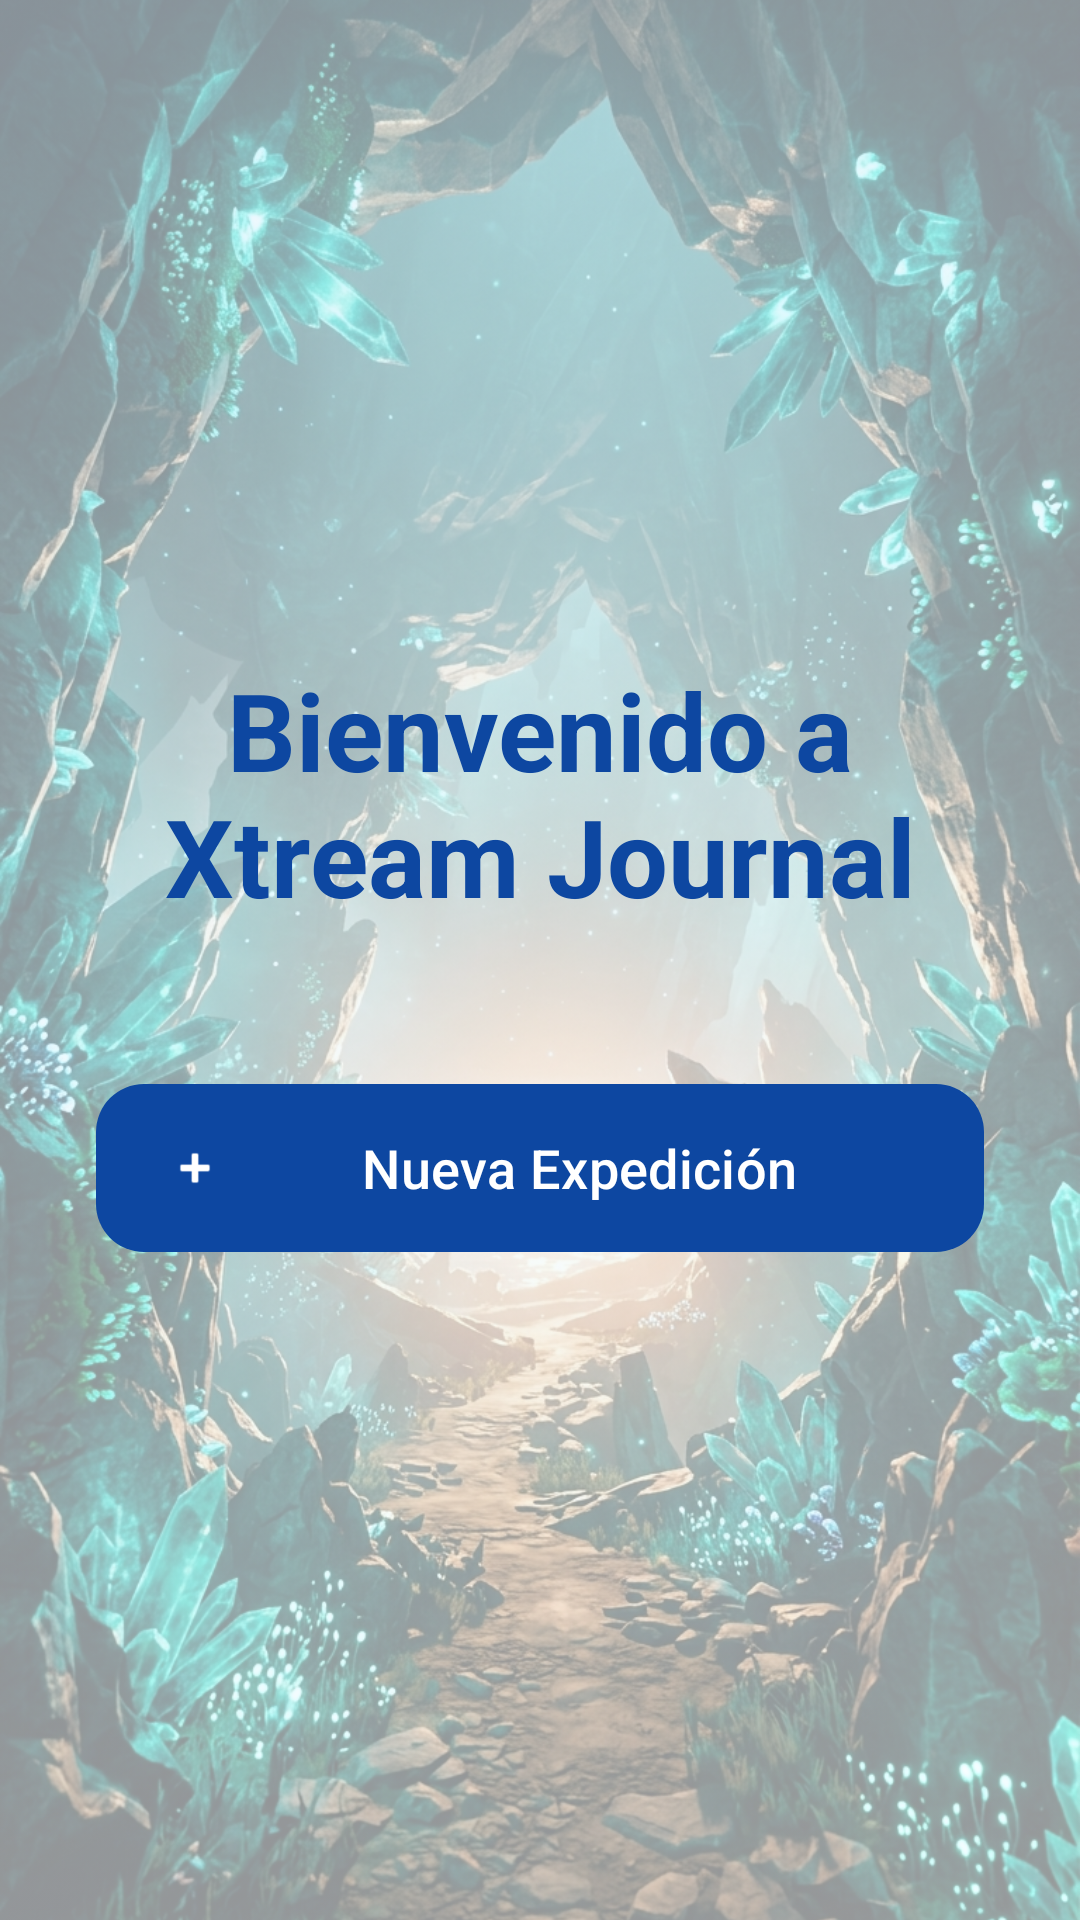

Produce the Android XML layout that renders to this screen, including the resource entries it uses.
<!-- AndroidManifest.xml: application theme Theme.XtreamJournal -->
<!-- res/layout/activity_main.xml -->
<?xml version="1.0" encoding="utf-8"?>
<androidx.constraintlayout.widget.ConstraintLayout xmlns:android="http://schemas.android.com/apk/res/android"
    xmlns:app="http://schemas.android.com/apk/res-auto"
    xmlns:tools="http://schemas.android.com/tools"
    android:id="@+id/main"
    android:layout_width="match_parent"
    android:layout_height="match_parent"
    android:background="@drawable/bg_gradient"
    tools:context=".MainActivity">

    
    <ImageView
        android:id="@+id/ivBackground"
        android:layout_width="match_parent"
        android:layout_height="match_parent"
        android:scaleType="centerCrop"
        android:alpha="0.40"
        android:src="@drawable/crystal_cavern_path"
        app:layout_constraintBottom_toBottomOf="parent"
        app:layout_constraintEnd_toEndOf="parent"
        app:layout_constraintStart_toStartOf="parent"
        app:layout_constraintTop_toTopOf="parent" />

    <TextView
        android:id="@+id/tvWelcome"
        android:layout_width="wrap_content"
        android:layout_height="wrap_content"
        android:text="@string/welcome_message"
        android:textAlignment="center"
        android:textColor="@color/primary_blue"
        android:textSize="36sp"
        android:textStyle="bold"
        android:elevation="4dp"
        app:layout_constraintBottom_toTopOf="@+id/btnIrARegistro"
        app:layout_constraintEnd_toEndOf="parent"
        app:layout_constraintStart_toStartOf="parent"
        app:layout_constraintTop_toTopOf="parent"
        app:layout_constraintVertical_chainStyle="packed" />

    <com.google.android.material.button.MaterialButton
        android:id="@+id/btnIrARegistro"
        android:layout_width="0dp"
        android:layout_height="64dp"
        android:layout_marginStart="32dp"
        android:layout_marginTop="48dp"
        android:layout_marginEnd="32dp"
        android:text="@string/btn_nueva_expedicion"
        android:textSize="18sp"
        app:cornerRadius="16dp"
        app:icon="@android:drawable/ic_input_add"
        app:layout_constraintBottom_toBottomOf="parent"
        app:layout_constraintEnd_toEndOf="parent"
        app:layout_constraintStart_toStartOf="parent"
        app:layout_constraintTop_toBottomOf="@+id/tvWelcome" />

</androidx.constraintlayout.widget.ConstraintLayout>
<!-- resources referenced by this layout -->
<resources>
  <color name="primary_blue">#0D47A1</color>
  <!-- drawable bg_gradient (drawable) -->
  <?xml version="1.0" encoding="utf-8"?>
  <shape xmlns:android="http://schemas.android.com/apk/res/android">
      <gradient
          android:angle="135"
          android:endColor="#E3F2FD"
          android:startColor="#FBFDFF"
          android:type="linear" />
  </shape>
  <!-- drawable crystal_cavern_path: jpeg bitmap (drawable, 901322 bytes) -->
  <string name="btn_nueva_expedicion">Nueva Expedición</string>
  <string name="welcome_message">Bienvenido a\nXtream Journal</string>
  <style name="Theme.XtreamJournal" parent="Base.Theme.XtreamJournal" />
  <style name="Base.Theme.XtreamJournal" parent="Theme.Material3.DayNight.NoActionBar">
          <item name="colorPrimary">@color/primary_blue</item>
          <item name="colorOnPrimary">@color/white</item>
          <item name="colorSecondary">@color/accent_orange</item>
          <item name="colorOnSecondary">@color/white</item>
          <item name="android:statusBarColor">@color/background_light</item>
          <item name="android:windowLightStatusBar">true</item>
          <item name="android:navigationBarColor">@color/background_light</item>
          <item name="android:windowLightNavigationBar" tools:targetApi="27">true</item>
          
          <item name="textAppearanceHeadlineMedium">@android:style/TextAppearance.Material.Headline</item>
      </style>
  <color name="white">#FFFFFF</color>
  <color name="accent_orange">#FF9100</color>
  <color name="background_light">#FBFDFF</color>
</resources>
